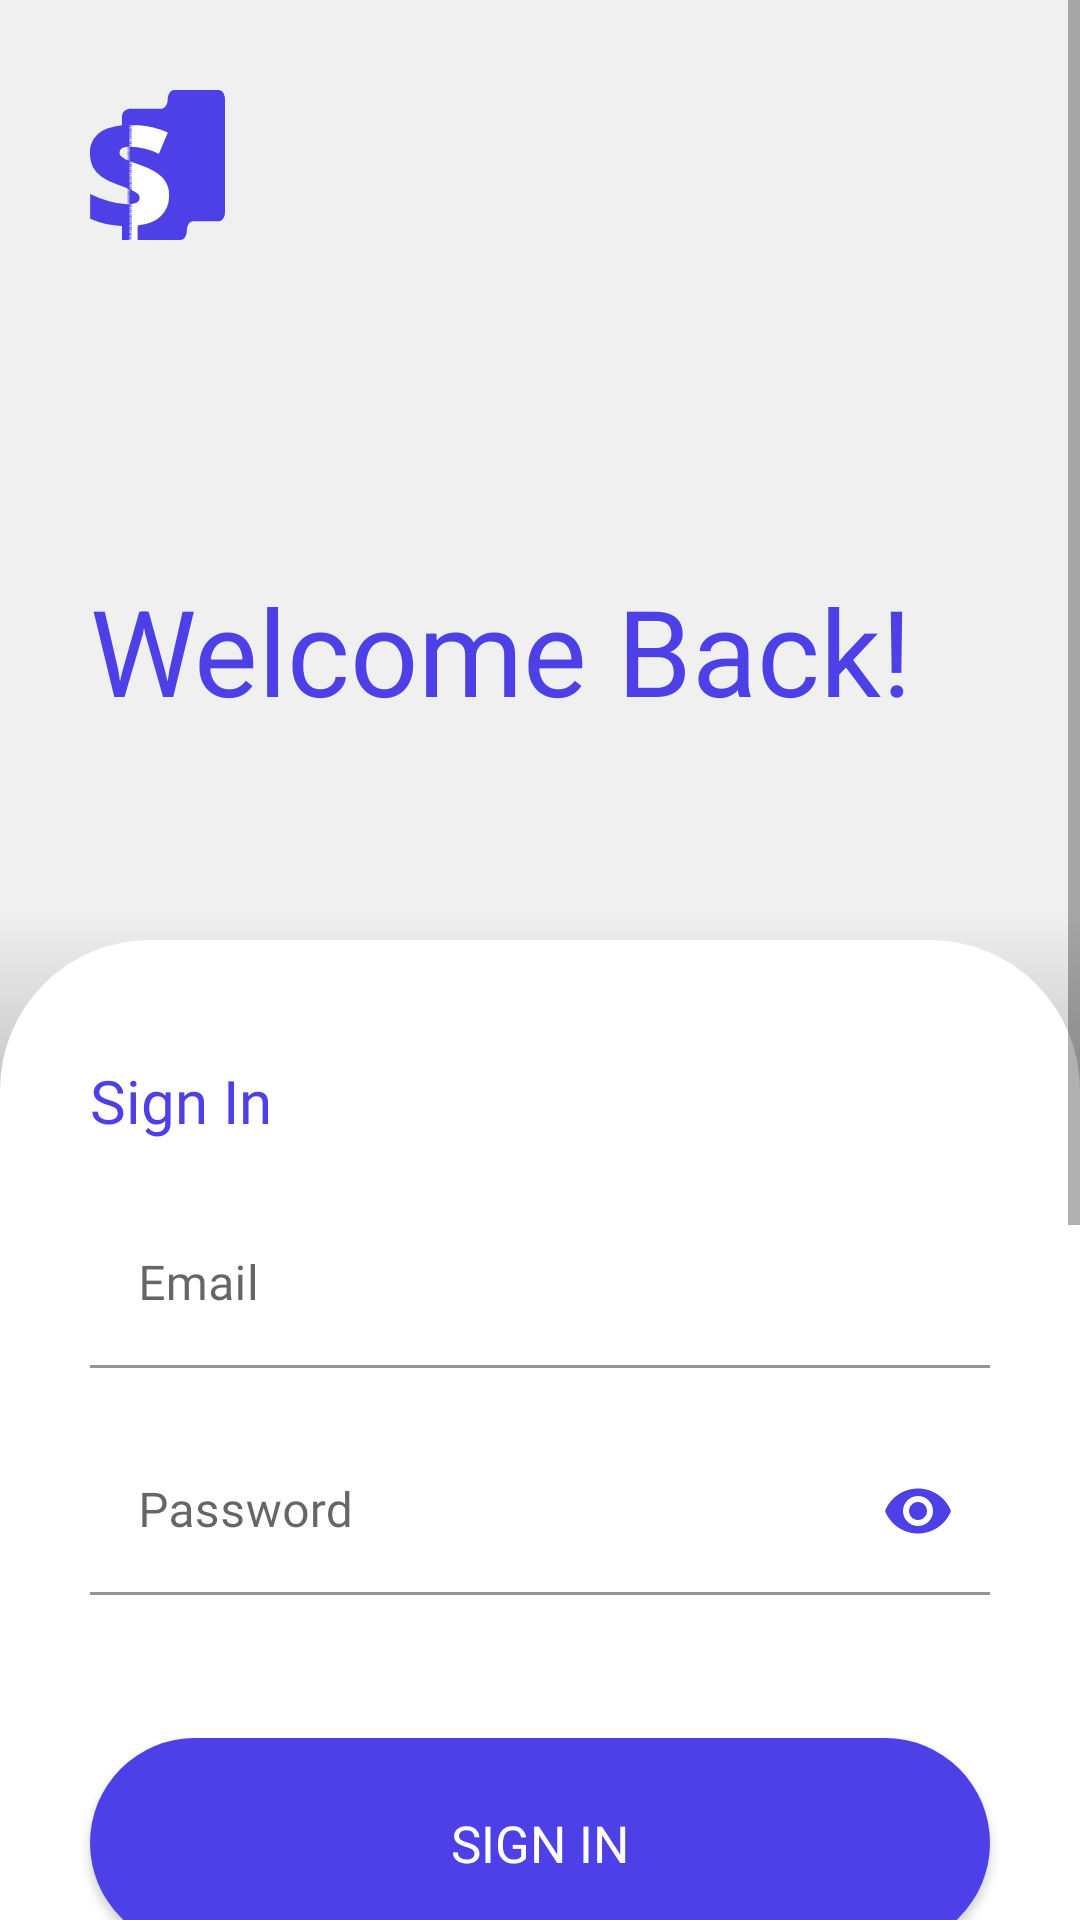

Write the Android layout XML for this screen, with the resource values it uses.
<!-- AndroidManifest.xml: application theme Theme.WiseWallet -->
<!-- res/layout/activity_log_in.xml -->
<?xml version="1.0" encoding="utf-8"?>
<ScrollView
    xmlns:android="http://schemas.android.com/apk/res/android"
    android:layout_width="match_parent"
    android:layout_height="match_parent">



<RelativeLayout
    xmlns:app="http://schemas.android.com/apk/res-auto"
    xmlns:tools="http://schemas.android.com/tools"
    android:layout_width="match_parent"
    android:layout_height="match_parent"
    android:background="@color/app_background"
    tools:context=".activities.LogInActivity">

    <ImageView
        android:id="@+id/login_logo"
        android:layout_width="45dp"
        android:layout_height="50dp"
        android:background="@drawable/sign_page_logo"
        android:contentDescription="Wise Wallet"
        android:layout_margin="30dp"/>

    <TextView
        android:id="@+id/welcome_back_log_in"
        android:layout_width="wrap_content"
        android:layout_height="wrap_content"
        android:text="Welcome Back!"
        android:textSize="40sp"
        android:textColor="@color/app_primary"
        android:layout_below="@id/login_logo"
        android:layout_marginTop="80dp"
        android:layout_marginBottom="60dp"
        android:layout_marginLeft="30dp"/>

    <RelativeLayout
        android:layout_width="match_parent"
        android:layout_height="match_parent"
        android:layout_below="@id/welcome_back_log_in"
        android:background="@drawable/log_in_background">


        <TextView
            android:id="@+id/sign_in_text"
            android:layout_width="wrap_content"
            android:layout_height="wrap_content"
            android:text="Sign In"
            android:textSize="20sp"
            android:textColor="@color/app_primary"
            android:layout_marginLeft="30dp"
            android:fontFamily="@font/open_sans_bold"
            android:layout_marginTop="50dp"/>

        <com.google.android.material.textfield.TextInputLayout
            android:id="@+id/sign_in_email"
            android:layout_width="match_parent"
            android:layout_height="wrap_content"
            android:layout_below="@id/sign_in_text"
            android:layout_marginTop="20dp"
            android:hint="Email"
            android:layout_marginEnd="30dp"
            app:passwordToggleTint="@color/app_primary"
            android:layout_marginStart="30dp">
            <com.google.android.material.textfield.TextInputEditText
                android:id="@+id/email_signup"
                android:inputType="textEmailAddress"
                android:layout_width="match_parent"
                android:layout_height="match_parent"
                android:fontFamily="@font/open_sans_regular"
                android:textColor="@color/app_primary"
                android:backgroundTint="@color/white"/>
        </com.google.android.material.textfield.TextInputLayout>


        <com.google.android.material.textfield.TextInputLayout
            android:id="@+id/sign_in_password"
            android:layout_width="match_parent"
            android:layout_height="wrap_content"
            android:layout_below="@id/sign_in_email"
            android:layout_marginTop="20dp"
            android:layout_marginEnd="30dp"
            android:hint="Password"
            app:passwordToggleEnabled="true"
            app:passwordToggleTint="@color/app_primary"
            android:layout_marginStart="30dp">

            <com.google.android.material.textfield.TextInputEditText
                android:id="@+id/password_signup"
                android:layout_width="match_parent"
                android:inputType="textPassword"
                android:textColor="@color/app_primary"
                android:layout_height="match_parent"
                android:fontFamily="@font/open_sans_regular"
                android:backgroundTint="@color/white"/>

        </com.google.android.material.textfield.TextInputLayout>

        <TextView
            android:id="@+id/auth_status_text"
            android:layout_width="match_parent"
            android:layout_height="wrap_content"
            android:layout_marginTop="10dp"
            android:text=""
            android:textSize="17sp"
            android:textAlignment="center"
            android:fontFamily="@font/open_sans_bold"
            android:layout_below="@id/sign_in_password"
            android:layout_marginHorizontal="30dp"
            android:textColor="@color/app_foreground"
            android:layout_centerInParent="true"/>
        <androidx.appcompat.widget.AppCompatButton
            android:id="@+id/sign_page_sign_in_button"
            android:layout_width="match_parent"
            android:layout_height="70dp"
            android:layout_below="@id/auth_status_text"
            android:layout_marginTop="15dp"
            android:text="Sign In"
            android:backgroundTint="@color/app_primary"
            android:fontFamily="@font/open_sans_regular"
            android:textColor="@color/white"
            android:textSize="17sp"
            android:layout_marginHorizontal="30dp"
            android:background="@drawable/signup_button"/>

        <TextView
            android:id="@+id/sign_in_with_text"
            android:layout_width="wrap_content"
            android:layout_height="wrap_content"
            android:layout_below="@id/sign_page_sign_in_button"
            android:text="---------- Sign In With ----------"
            android:layout_centerInParent="true"
            android:layout_marginTop="20dp"
            android:textColor="@color/app_foreground"
            android:fontFamily="@font/open_sans_bold"
            android:textSize="13sp"/>

        <androidx.appcompat.widget.AppCompatImageButton
            android:layout_width="50dp"
            android:layout_height="50dp"
            android:background="@drawable/twitter_logo"
            android:layout_below="@id/sign_in_with_text"
            android:layout_alignStart="@id/sign_page_sign_in_button"
            android:layout_marginLeft="100dp"
            android:layout_marginTop="20dp"/>

        <androidx.appcompat.widget.AppCompatImageButton
            android:layout_width="50dp"
            android:layout_height="50dp"
            android:background="@drawable/google_logo"
            android:layout_below="@id/sign_in_with_text"
            android:layout_alignEnd="@id/sign_page_sign_in_button"
            android:layout_marginRight="100dp"
            android:layout_marginTop="20dp"/>

    </RelativeLayout>
</RelativeLayout>
</ScrollView>
<!-- resources referenced by this layout -->
<resources>
  <color name="app_background">#F0F0F0</color>
  <color name="app_foreground">#B1B1B1</color>
  <color name="app_primary">#4C40E6</color>
  <color name="white">#FFFFFFFF</color>
  <!-- drawable log_in_background (drawable) -->
  <?xml version="1.0" encoding="utf-8"?>
  <layer-list xmlns:android="http://schemas.android.com/apk/res/android">
      <item android:height="700dp">
          <shape android:shape="rectangle">
              <gradient android:startColor="@color/app_background"
                  android:endColor="@color/black" android:centerColor="@color/black" android:angle="270"/>
          </shape>
      </item>
      <item android:top="10dp">
          <shape android:shape="rectangle">
              <corners android:topLeftRadius="50dp" android:topRightRadius="50dp"/>
              <solid android:color="@color/white"/>
  
          </shape>
      </item>
  
  </layer-list>
  <!-- drawable signup_button (drawable) -->
  <?xml version="1.0" encoding="utf-8"?>
  <shape xmlns:android="http://schemas.android.com/apk/res/android" android:shape="rectangle">
      <solid android:color="@color/white"/>
      <corners android:radius="40dp"/>
  </shape>
  <!-- drawable twitter_logo (drawable) -->
  <vector xmlns:android="http://schemas.android.com/apk/res/android"
      android:width="300dp"
      android:height="300dp"
      android:viewportWidth="300"
      android:viewportHeight="300">
    <path
        android:pathData="M150,150m-150,0a150,150 0,1 1,300 0a150,150 0,1 1,-300 0"
        android:fillColor="@color/app_primary"/>
    <path
        android:pathData="M225.53,103.15c-5.56,2.47 -11.53,4.13 -17.8,4.88c6.4,-3.84 11.31,-9.91 13.63,-17.15c-5.99,3.55 -12.62,6.13 -19.68,7.52c-5.65,-6.02 -13.71,-9.79 -22.62,-9.79c-17.11,0 -30.99,13.87 -30.99,30.99c0,2.43 0.27,4.79 0.8,7.06c-25.76,-1.29 -48.59,-13.63 -63.87,-32.38c-2.67,4.58 -4.2,9.9 -4.2,15.58c0,10.75 5.47,20.24 13.79,25.79c-5.08,-0.16 -9.86,-1.56 -14.04,-3.88c0,0.13 0,0.26 0,0.39c0,15.01 10.68,27.54 24.86,30.39c-2.6,0.71 -5.34,1.09 -8.16,1.09c-2,0 -3.94,-0.19 -5.83,-0.56c3.94,12.31 15.39,21.27 28.95,21.52c-10.61,8.31 -23.97,13.27 -38.49,13.27c-2.5,0 -4.97,-0.15 -7.39,-0.43c13.71,8.79 30,13.92 47.5,13.92c57,0 88.17,-47.22 88.17,-88.17c0,-1.34 -0.03,-2.68 -0.09,-4.01C216.12,114.82 221.37,109.37 225.53,103.15L225.53,103.15z"
        android:fillColor="@color/white"/>
  </vector>
  <style name="Theme.WiseWallet" parent="Theme.MaterialComponents.DayNight.NoActionBar">
          
          <item name="colorPrimary">@color/app_primary</item>
          <item name="colorPrimaryVariant">@color/purple_700</item>
          <item name="colorOnPrimary">@color/white</item>
          
          <item name="colorSecondary">@color/teal_200</item>
          <item name="colorSecondaryVariant">@color/teal_700</item>
          <item name="colorOnSecondary">@color/black</item>
          
          <item name="android:statusBarColor">@color/app_primary</item>
          
      </style>
  <color name="black">#FF000000</color>
  <color name="purple_700">#FF3700B3</color>
  <color name="teal_200">#FF03DAC5</color>
  <color name="teal_700">#FF018786</color>
</resources>
